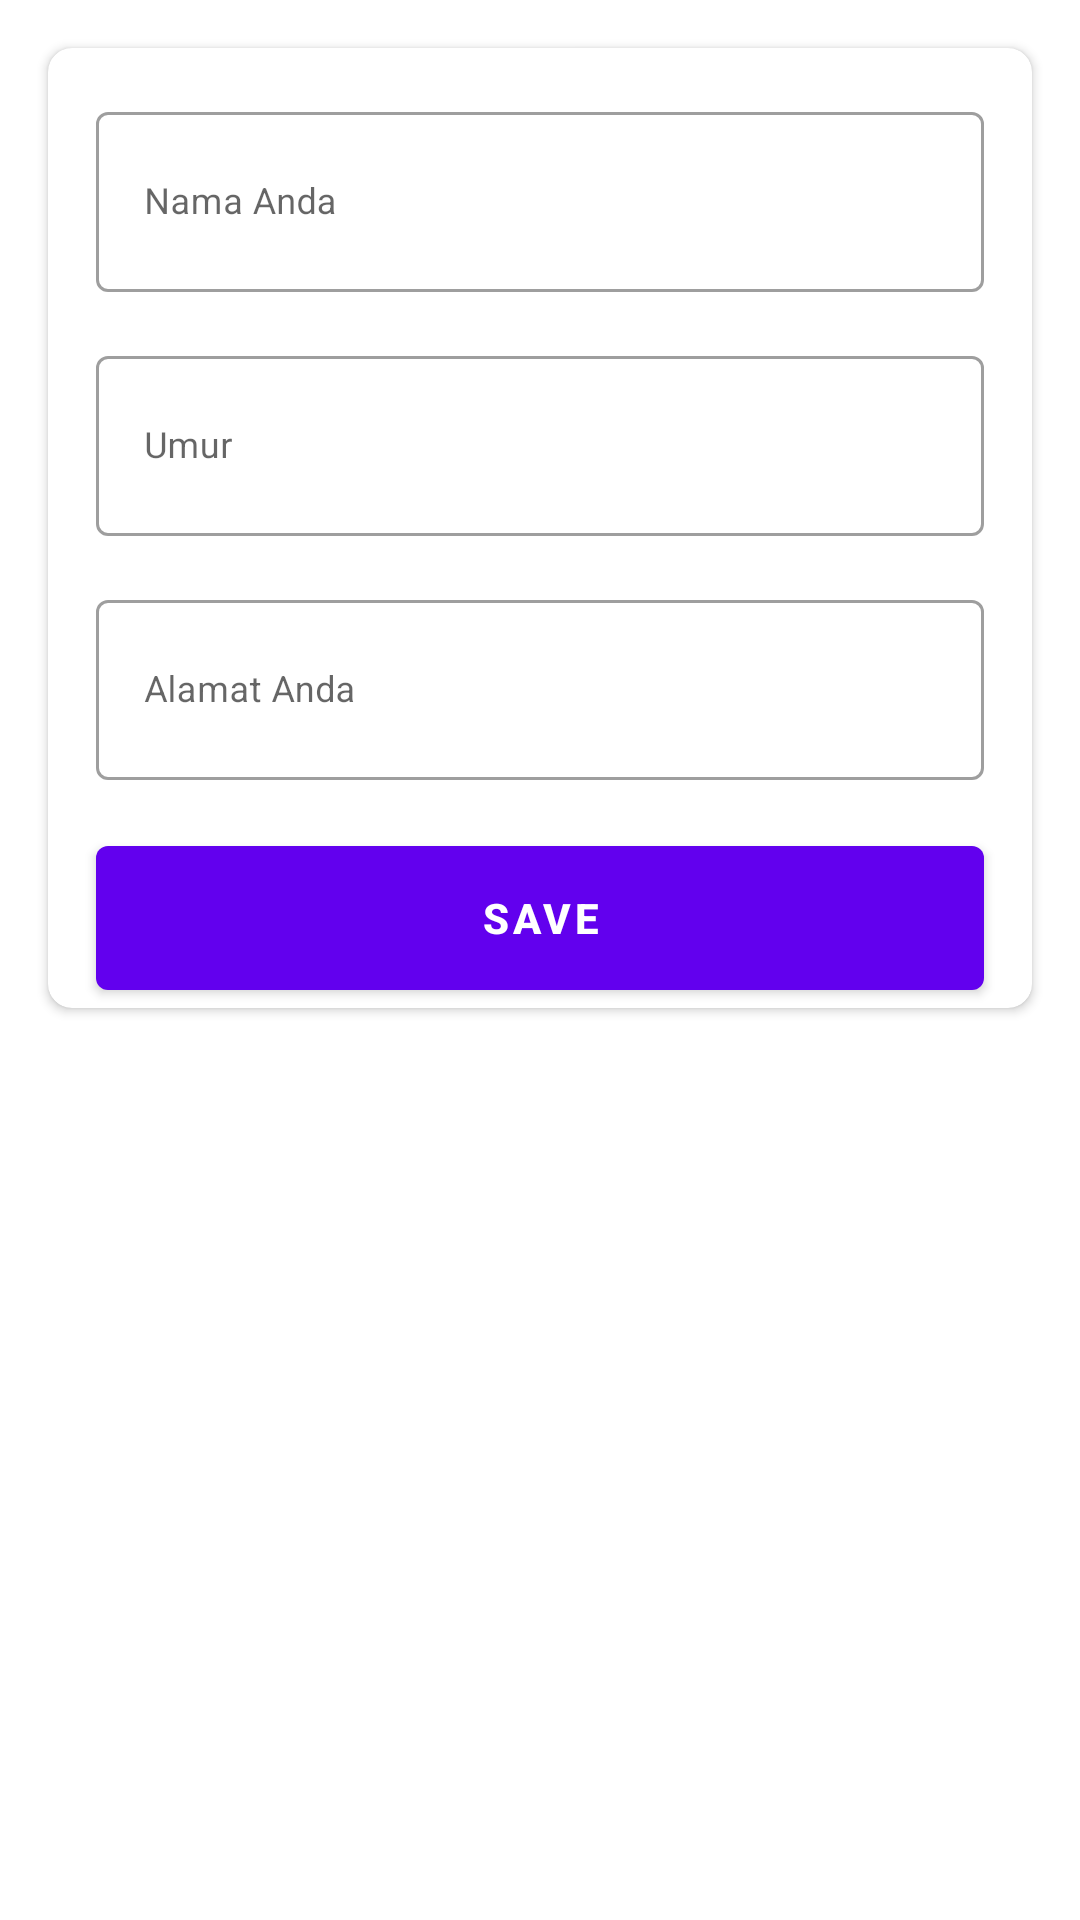

The Android layout XML behind this screen, and the referenced resources:
<!-- AndroidManifest.xml: application theme Theme.CRUDKotlin -->
<!-- res/layout/activity_crud.xml -->
<?xml version="1.0" encoding="utf-8"?>
<androidx.core.widget.NestedScrollView xmlns:android="http://schemas.android.com/apk/res/android"
    xmlns:app="http://schemas.android.com/apk/res-auto"
    xmlns:tools="http://schemas.android.com/tools"
    android:layout_width="match_parent"
    android:layout_height="match_parent"
    tools:context=".ui.activity.ActivityCrud">
    <androidx.cardview.widget.CardView
        android:layout_width="match_parent"
        android:layout_height="match_parent"
        android:layout_margin="16dp"
        app:cardCornerRadius="8dp">

        <androidx.constraintlayout.widget.ConstraintLayout
            android:layout_width="match_parent"
            android:layout_height="match_parent">

            <com.google.android.material.textfield.TextInputLayout
                android:id="@+id/textInputLayout"
                style="@style/Widget.MaterialComponents.TextInputLayout.OutlinedBox"
                android:layout_width="0dp"
                android:layout_height="wrap_content"
                android:layout_marginStart="16dp"
                android:layout_marginTop="16dp"
                android:layout_marginEnd="16dp"
                android:hint="@string/nama_anda"
                app:layout_constraintEnd_toEndOf="parent"
                app:layout_constraintStart_toStartOf="parent"
                app:layout_constraintTop_toTopOf="parent">

                <com.google.android.material.textfield.TextInputEditText
                    android:id="@+id/ti_name"
                    android:layout_width="match_parent"
                    android:layout_height="60dp"
                    android:textSize="12sp" />
            </com.google.android.material.textfield.TextInputLayout>

            <com.google.android.material.textfield.TextInputLayout
                android:id="@+id/textInputLayout1"
                style="@style/Widget.MaterialComponents.TextInputLayout.OutlinedBox"
                android:layout_width="0dp"
                android:layout_height="wrap_content"
                android:layout_marginStart="16dp"
                android:layout_marginTop="16dp"
                android:layout_marginEnd="16dp"
                android:hint="@string/str_umur"
                app:layout_constraintEnd_toEndOf="parent"
                app:layout_constraintStart_toStartOf="parent"
                app:layout_constraintTop_toBottomOf="@+id/textInputLayout">

                <com.google.android.material.textfield.TextInputEditText
                    android:id="@+id/ti_age"
                    android:layout_width="match_parent"
                    android:layout_height="60dp"
                    android:textSize="12sp" />
            </com.google.android.material.textfield.TextInputLayout>

            <com.google.android.material.textfield.TextInputLayout
                android:id="@+id/textInputLayout2"
                style="@style/Widget.MaterialComponents.TextInputLayout.OutlinedBox"
                android:layout_width="0dp"
                android:layout_height="wrap_content"
                android:layout_marginStart="16dp"
                android:layout_marginTop="16dp"
                android:layout_marginEnd="16dp"
                android:hint="@string/alamat_anda"
                app:layout_constraintEnd_toEndOf="parent"
                app:layout_constraintStart_toStartOf="parent"
                app:layout_constraintTop_toBottomOf="@+id/textInputLayout1">

                <com.google.android.material.textfield.TextInputEditText
                    android:id="@+id/ti_address"
                    android:layout_width="match_parent"
                    android:layout_height="60dp"
                    android:textSize="12sp" />
            </com.google.android.material.textfield.TextInputLayout>

            <com.google.android.material.button.MaterialButton
                android:id="@+id/btn_save"
                android:layout_width="0dp"
                android:layout_height="60dp"
                android:layout_marginTop="16dp"
                android:text="@string/save"
                android:textColor="@android:color/white"
                android:textStyle="bold"
                app:layout_constraintEnd_toEndOf="@+id/textInputLayout"
                app:layout_constraintHorizontal_bias="1.0"
                app:layout_constraintStart_toStartOf="@+id/textInputLayout"
                app:layout_constraintTop_toBottomOf="@+id/textInputLayout2" />

        </androidx.constraintlayout.widget.ConstraintLayout>
    </androidx.cardview.widget.CardView>
</androidx.core.widget.NestedScrollView>
<!-- resources referenced by this layout -->
<resources>
  <string name="alamat_anda">Alamat Anda</string>
  <string name="nama_anda">Nama Anda</string>
  <string name="save">Save</string>
  <string name="str_umur">Umur</string>
  <style name="Theme.CRUDKotlin" parent="Theme.MaterialComponents.DayNight.DarkActionBar">
          
          <item name="colorPrimary">@color/purple_500</item>
          <item name="colorPrimaryVariant">@color/purple_700</item>
          <item name="colorOnPrimary">@color/white</item>
          
          <item name="colorSecondary">@color/teal_200</item>
          <item name="colorSecondaryVariant">@color/teal_700</item>
          <item name="colorOnSecondary">@color/black</item>
          
          <item name="android:statusBarColor" tools:targetApi="l">?attr/colorPrimaryVariant</item>
          
      </style>
  <!-- not gathered from this repository: default colours our renderer supplied (Android Studio template values) -->
  <color name="purple_500">#FF6200EE</color>
  <color name="purple_700">#FF3700B3</color>
  <color name="teal_200">#FF03DAC5</color>
  <color name="teal_700">#FF018786</color>
  <color name="black">#FF000000</color>
  <color name="white">#FFFFFFFF</color>
</resources>
